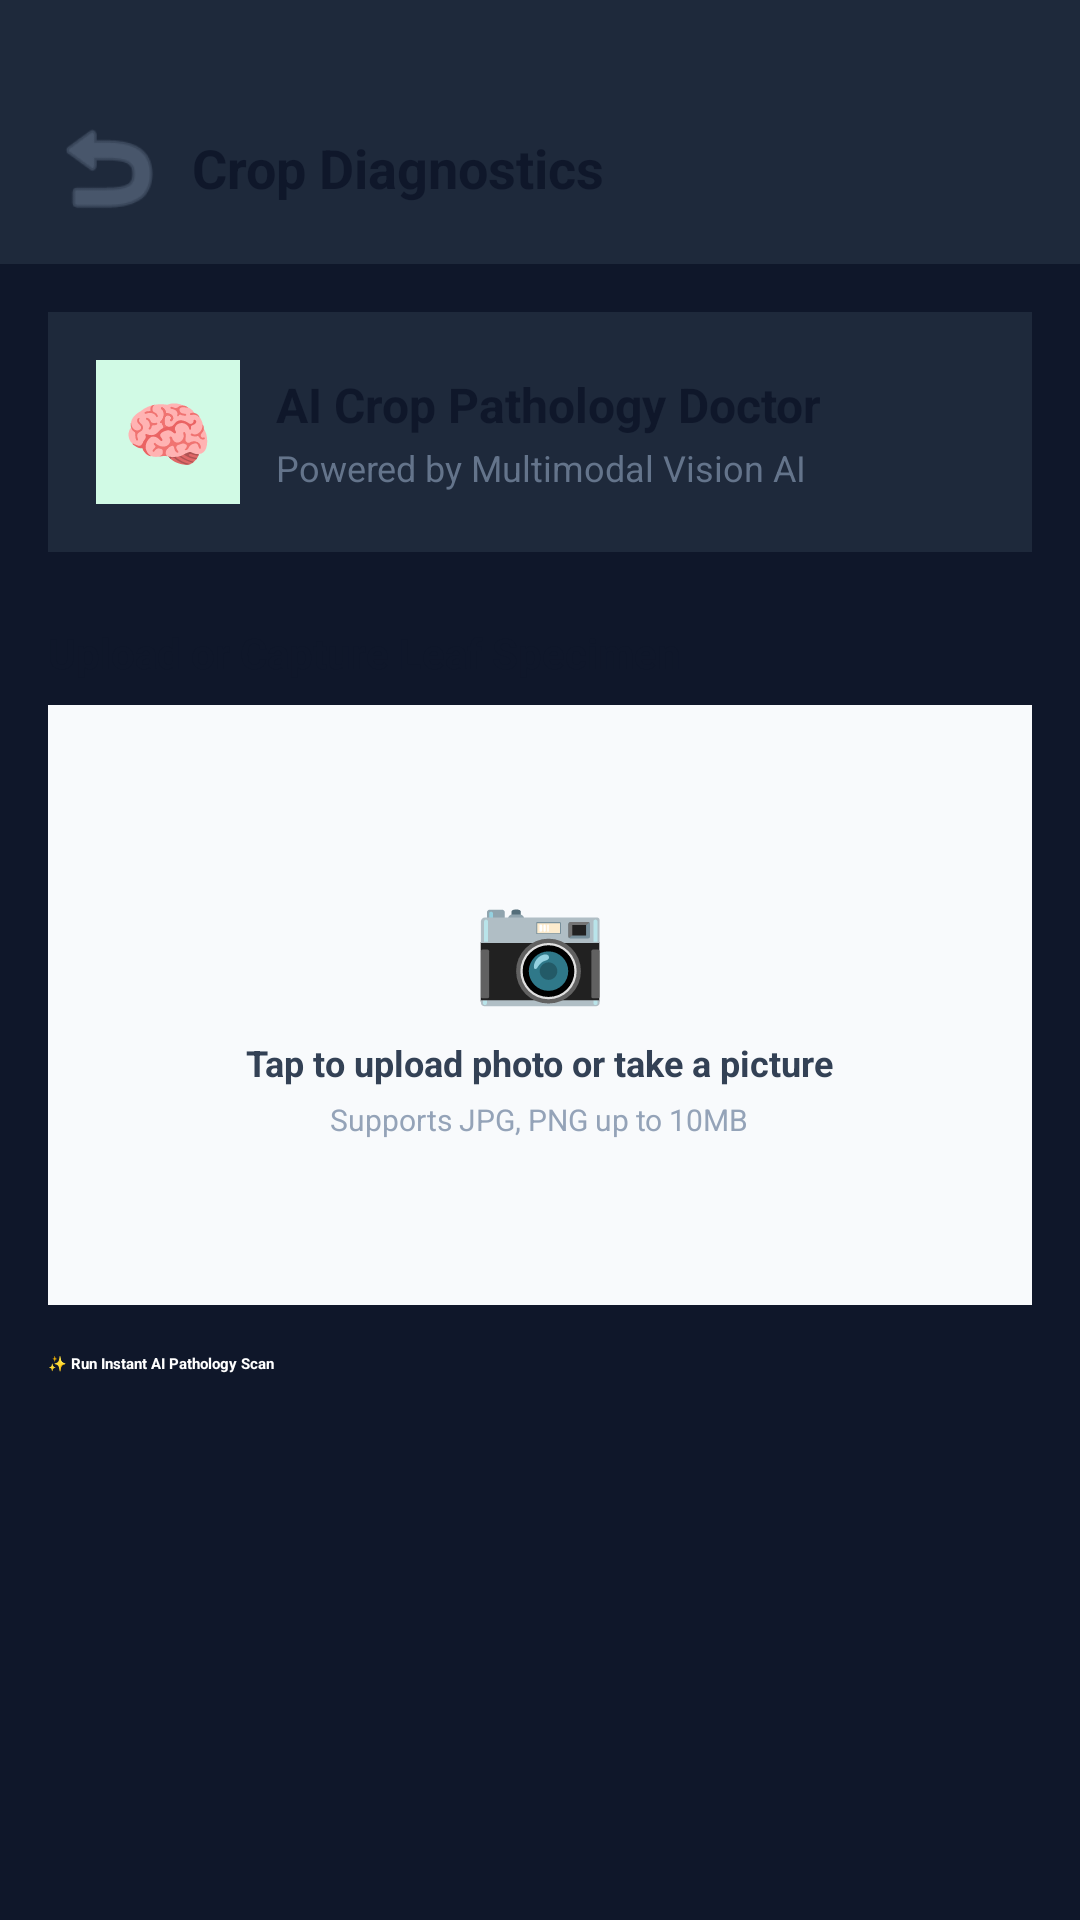

Here is an Android app screen rendered from its layout file. Give the layout XML and the strings, colors and styles it references.
<!-- AndroidManifest.xml: application theme Theme.CropSense.Starting -->
<!-- res/layout/fragment_diagnose.xml -->
<?xml version="1.0" encoding="utf-8"?>
<LinearLayout xmlns:android="http://schemas.android.com/apk/res/android"
    android:layout_width="match_parent"
    android:layout_height="match_parent"
    android:orientation="vertical"
    android:background="@color/background">

    
    <LinearLayout
        android:layout_width="match_parent"
        android:layout_height="wrap_content"
        android:orientation="horizontal"
        android:gravity="center_vertical"
        android:paddingHorizontal="16dp"
        android:paddingTop="36dp"
        android:paddingBottom="12dp"
        android:background="@color/surface"
        android:elevation="4dp">

        <ImageButton
            android:id="@+id/btnBack"
            android:layout_width="40dp"
            android:layout_height="40dp"
            android:background="?attr/selectableItemBackgroundBorderless"
            android:src="@android:drawable/ic_menu_revert"
            android:tint="#64748b" />

        <LinearLayout
            android:layout_width="0dp"
            android:layout_height="wrap_content"
            android:layout_weight="1"
            android:orientation="horizontal"
            android:gravity="center_vertical"
            android:layout_marginStart="8dp">

            <TextView
                android:layout_width="wrap_content"
                android:layout_height="wrap_content"
                android:text="Crop Diagnostics"
                android:textColor="#0f172a"
                android:textSize="18sp"
                android:textStyle="bold" />
        </LinearLayout>
    </LinearLayout>

    <ScrollView
        android:layout_width="match_parent"
        android:layout_height="0dp"
        android:layout_weight="1"
        android:fillViewport="true">

        <LinearLayout
            android:layout_width="match_parent"
            android:layout_height="wrap_content"
            android:orientation="vertical"
            android:padding="16dp">

            
            <LinearLayout
                android:layout_width="match_parent"
                android:layout_height="wrap_content"
                android:orientation="horizontal"
                android:gravity="center_vertical"
                android:background="@color/surface"
                android:padding="16dp"
                android:layout_marginBottom="24dp">

                <LinearLayout
                    android:layout_width="48dp"
                    android:layout_height="48dp"
                    android:background="#d1fae5"
                    android:gravity="center">
                    <TextView
                        android:layout_width="wrap_content"
                        android:layout_height="wrap_content"
                        android:text="🧠"
                        android:textSize="24sp"/>
                </LinearLayout>

                <LinearLayout
                    android:layout_width="0dp"
                    android:layout_height="wrap_content"
                    android:layout_weight="1"
                    android:orientation="vertical"
                    android:layout_marginStart="12dp">

                    <TextView
                        android:layout_width="wrap_content"
                        android:layout_height="wrap_content"
                        android:text="AI Crop Pathology Doctor"
                        android:textColor="#0f172a"
                        android:textSize="16sp"
                        android:textStyle="bold" />

                    <TextView
                        android:layout_width="wrap_content"
                        android:layout_height="wrap_content"
                        android:text="Powered by Multimodal Vision AI"
                        android:textColor="#64748b"
                        android:textSize="12sp"
                        android:layout_marginTop="2dp" />
                </LinearLayout>
            </LinearLayout>

            
            <TextView
                android:layout_width="wrap_content"
                android:layout_height="wrap_content"
                android:text="Upload or Capture Leaf Specimen"
                android:textColor="#0f172a"
                android:textSize="14sp"
                android:textStyle="bold"
                android:layout_marginBottom="8dp" />

            <FrameLayout
                android:id="@+id/boxImageUpload"
                android:layout_width="match_parent"
                android:layout_height="200dp"
                android:background="#f8fafc"
                android:layout_marginBottom="16dp">

                <LinearLayout
                    android:id="@+id/containerPlaceholder"
                    android:layout_width="match_parent"
                    android:layout_height="match_parent"
                    android:orientation="vertical"
                    android:gravity="center"
                    android:padding="16dp">

                    <TextView
                        android:layout_width="wrap_content"
                        android:layout_height="wrap_content"
                        android:text="📷"
                        android:textSize="36sp"
                        android:layout_marginBottom="8dp" />

                    <TextView
                        android:layout_width="wrap_content"
                        android:layout_height="wrap_content"
                        android:text="Tap to upload photo or take a picture"
                        android:textColor="#334155"
                        android:textSize="12sp"
                        android:textStyle="bold" />

                    <TextView
                        android:layout_width="wrap_content"
                        android:layout_height="wrap_content"
                        android:text="Supports JPG, PNG up to 10MB"
                        android:textColor="#94a3b8"
                        android:textSize="10sp"
                        android:layout_marginTop="4dp" />
                </LinearLayout>

                <ImageView
                    android:id="@+id/ivPreview"
                    android:layout_width="match_parent"
                    android:layout_height="match_parent"
                    android:scaleType="centerCrop"
                    android:visibility="gone" />

            </FrameLayout>

            <TextView
                android:id="@+id/btnRemoveImage"
                android:layout_width="wrap_content"
                android:layout_height="wrap_content"
                android:text="Remove &amp; Choose Another"
                android:textColor="#e11d48"
                android:textSize="12sp"
                android:textStyle="bold"
                android:layout_gravity="center_horizontal"
                android:layout_marginBottom="16dp"
                android:visibility="gone"
                android:padding="8dp" />

            <FrameLayout
                android:layout_width="match_parent"
                android:layout_height="wrap_content">

                <Button
                    android:id="@+id/btnDiagnose"
                    android:layout_width="match_parent"
                    android:layout_height="56dp"
                    android:text="✨ Run Instant AI Pathology Scan"
                    android:textColor="#ffffff"
                    android:backgroundTint="@color/primary"
                    android:textStyle="bold"
                    android:enabled="false" />

                <ProgressBar
                    android:id="@+id/progressDiagnose"
                    android:layout_width="24dp"
                    android:layout_height="24dp"
                    android:layout_gravity="center"
                    android:visibility="gone"
                    android:indeterminateTint="#ffffff" />
            </FrameLayout>

            
            <LinearLayout
                android:id="@+id/containerResults"
                android:layout_width="match_parent"
                android:layout_height="wrap_content"
                android:orientation="vertical"
                android:layout_marginTop="24dp"
                android:visibility="gone">

                <TextView
                    android:layout_width="wrap_content"
                    android:layout_height="wrap_content"
                    android:text="DIAGNOSIS RESULTS"
                    android:textColor="#475569"
                    android:textSize="12sp"
                    android:textStyle="bold"
                    android:layout_marginBottom="12dp" />

                <LinearLayout
                    android:layout_width="match_parent"
                    android:layout_height="wrap_content"
                    android:orientation="vertical"
                    android:background="@color/surface"
                    android:padding="16dp">

                    <LinearLayout
                        android:layout_width="match_parent"
                        android:layout_height="wrap_content"
                        android:orientation="horizontal"
                        android:gravity="center_vertical">

                        <TextView
                            android:id="@+id/tvDiseaseName"
                            android:layout_width="0dp"
                            android:layout_height="wrap_content"
                            android:layout_weight="1"
                            android:text="Disease Name"
                            android:textColor="#0f172a"
                            android:textSize="18sp"
                            android:textStyle="bold" />

                        <TextView
                            android:id="@+id/tvSeverityBadge"
                            android:layout_width="wrap_content"
                            android:layout_height="wrap_content"
                            android:text="HIGH"
                            android:textColor="#ffffff"
                            android:background="#dc2626"
                            android:textSize="10sp"
                            android:textStyle="bold"
                            android:paddingHorizontal="8dp"
                            android:paddingVertical="4dp" />
                    </LinearLayout>

                    <TextView
                        android:id="@+id/tvConfidence"
                        android:layout_width="wrap_content"
                        android:layout_height="wrap_content"
                        android:text="Confidence: 98%"
                        android:textColor="#64748b"
                        android:textSize="12sp"
                        android:layout_marginTop="4dp"
                        android:layout_marginBottom="16dp" />

                    <TextView
                        android:layout_width="wrap_content"
                        android:layout_height="wrap_content"
                        android:text="Treatment Plan"
                        android:textColor="#1e293b"
                        android:textSize="14sp"
                        android:textStyle="bold"
                        android:layout_marginBottom="8dp" />

                    <TextView
                        android:id="@+id/tvTreatment"
                        android:layout_width="match_parent"
                        android:layout_height="wrap_content"
                        android:text="1. Treatment step one.\n2. Treatment step two."
                        android:textColor="#334155"
                        android:textSize="13sp"
                        android:lineSpacingExtra="4dp" />

                </LinearLayout>

            </LinearLayout>

        </LinearLayout>
    </ScrollView>

</LinearLayout>
<!-- resources referenced by this layout -->
<resources>
  <color name="background">#0f172a</color>
  <color name="primary">#16a34a</color>
  <color name="surface">#1e293b</color>
  <style name="Theme.CropSense.Starting" parent="Theme.SplashScreen">
          <item name="windowSplashScreenBackground">@color/background</item>
          <item name="windowSplashScreenAnimatedIcon">@drawable/ic_launcher_foreground</item>
          <item name="postSplashScreenTheme">@style/Theme.CropSense</item>
      </style>
  <!-- drawable ic_launcher_foreground (drawable) -->
  <?xml version="1.0" encoding="utf-8"?>
  <vector xmlns:android="http://schemas.android.com/apk/res/android"
      android:width="108dp"
      android:height="108dp"
      android:viewportWidth="108"
      android:viewportHeight="108">
      <path
          android:fillColor="#16A34A"
          android:pathData="M54,18 C34.12,18 18,34.12 18,54 C18,73.88 34.12,90 54,90 C73.88,90 90,73.88 90,54 C90,34.12 73.88,18 54,18 Z M54,81 C39.1,81 27,68.9 27,54 C27,39.1 39.1,27 54,27 C68.9,27 81,39.1 81,54 C81,68.9 68.9,81 54,81 Z" />
      <path
          android:fillColor="#22C55E"
          android:pathData="M54,34 L40,62 L68,62 Z" />
  </vector>
  <style name="Theme.CropSense" parent="Theme.Material3.DayNight.NoActionBar">
          <item name="colorPrimary">@color/primary</item>
          <item name="android:statusBarColor">@android:color/transparent</item>
          <item name="android:navigationBarColor">@android:color/transparent</item>
      </style>
</resources>
